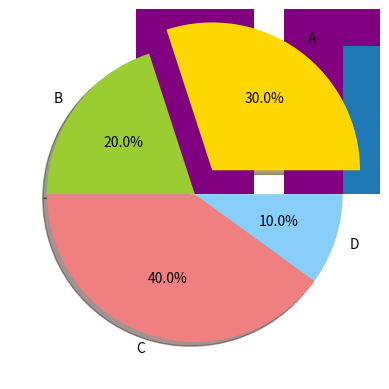

This chart was generated by the following Python code:
import pandas as pd
import matplotlib.pyplot as plt

#Create a bar plot
categories=['A','B','C','D','E']
values=[5,7,3,8,6]

plt.bar(categories,values,color='purple')
plt.show()

#Histograms
#Sample Data
data = [1,2,3,3,3,4,4,4,5,5,5,5,5]

#create a histogram
plt.hist(data,bins=5)
plt.show()

#create a scatter plot
x = [1,2,3,4]
y = [5,6,7,8]
plt.scatter(x,y)
plt.show()

#create a pie chart
labels = ['A','B','C','D']
sizes=[30,20,40,10]
colors=['gold','yellowgreen','lightcoral','lightskyblue']
explode=(0.2,0,0,0) #Moves out the first slice
plt.pie(sizes,explode=explode,labels=labels,colors=colors,autopct="%1.1f%%",shadow=True)
plt.show()